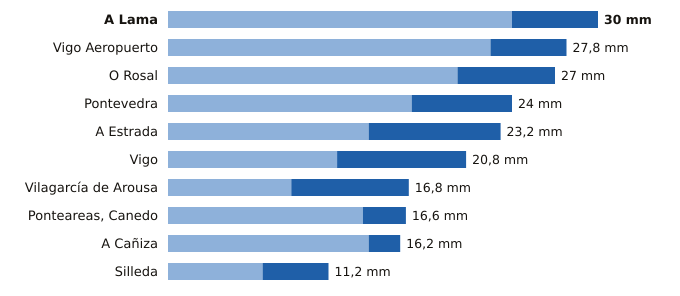

Data behind this chart, as committed beside it:
estacion, provincia, indicativo, mm_6_dias_anteriores, mm_hoy, mm_7_dias, horas_de_hoy
A Lama, Pontevedra, 1489A, 24.0, 6.0, 30.0, 16
Vigo Aeropuerto, Pontevedra, 1495, 22.5, 5.3, 27.8, 19
O Rosal, Pontevedra, 1730E, 20.2, 6.8, 27.0, 15
Pontevedra, Pontevedra, 1484C, 17.0, 7.0, 24.0, 19
A Estrada, Pontevedra, 1468X, 14.0, 9.2, 23.2, 18
Vigo, Pontevedra, 1496X, 11.8, 9.0, 20.8, 19
Vilagarcía de Arousa, Pontevedra, 1477V, 8.6, 8.2, 16.8, 15
Ponteareas, Canedo, Pontevedra, 1723X, 13.6, 3.0, 16.6, 18
A Cañiza, Pontevedra, 1719, 14.0, 2.2, 16.2, 17
Silleda, Pontevedra, 1466A, 6.6, 4.6, 11.2, 17
